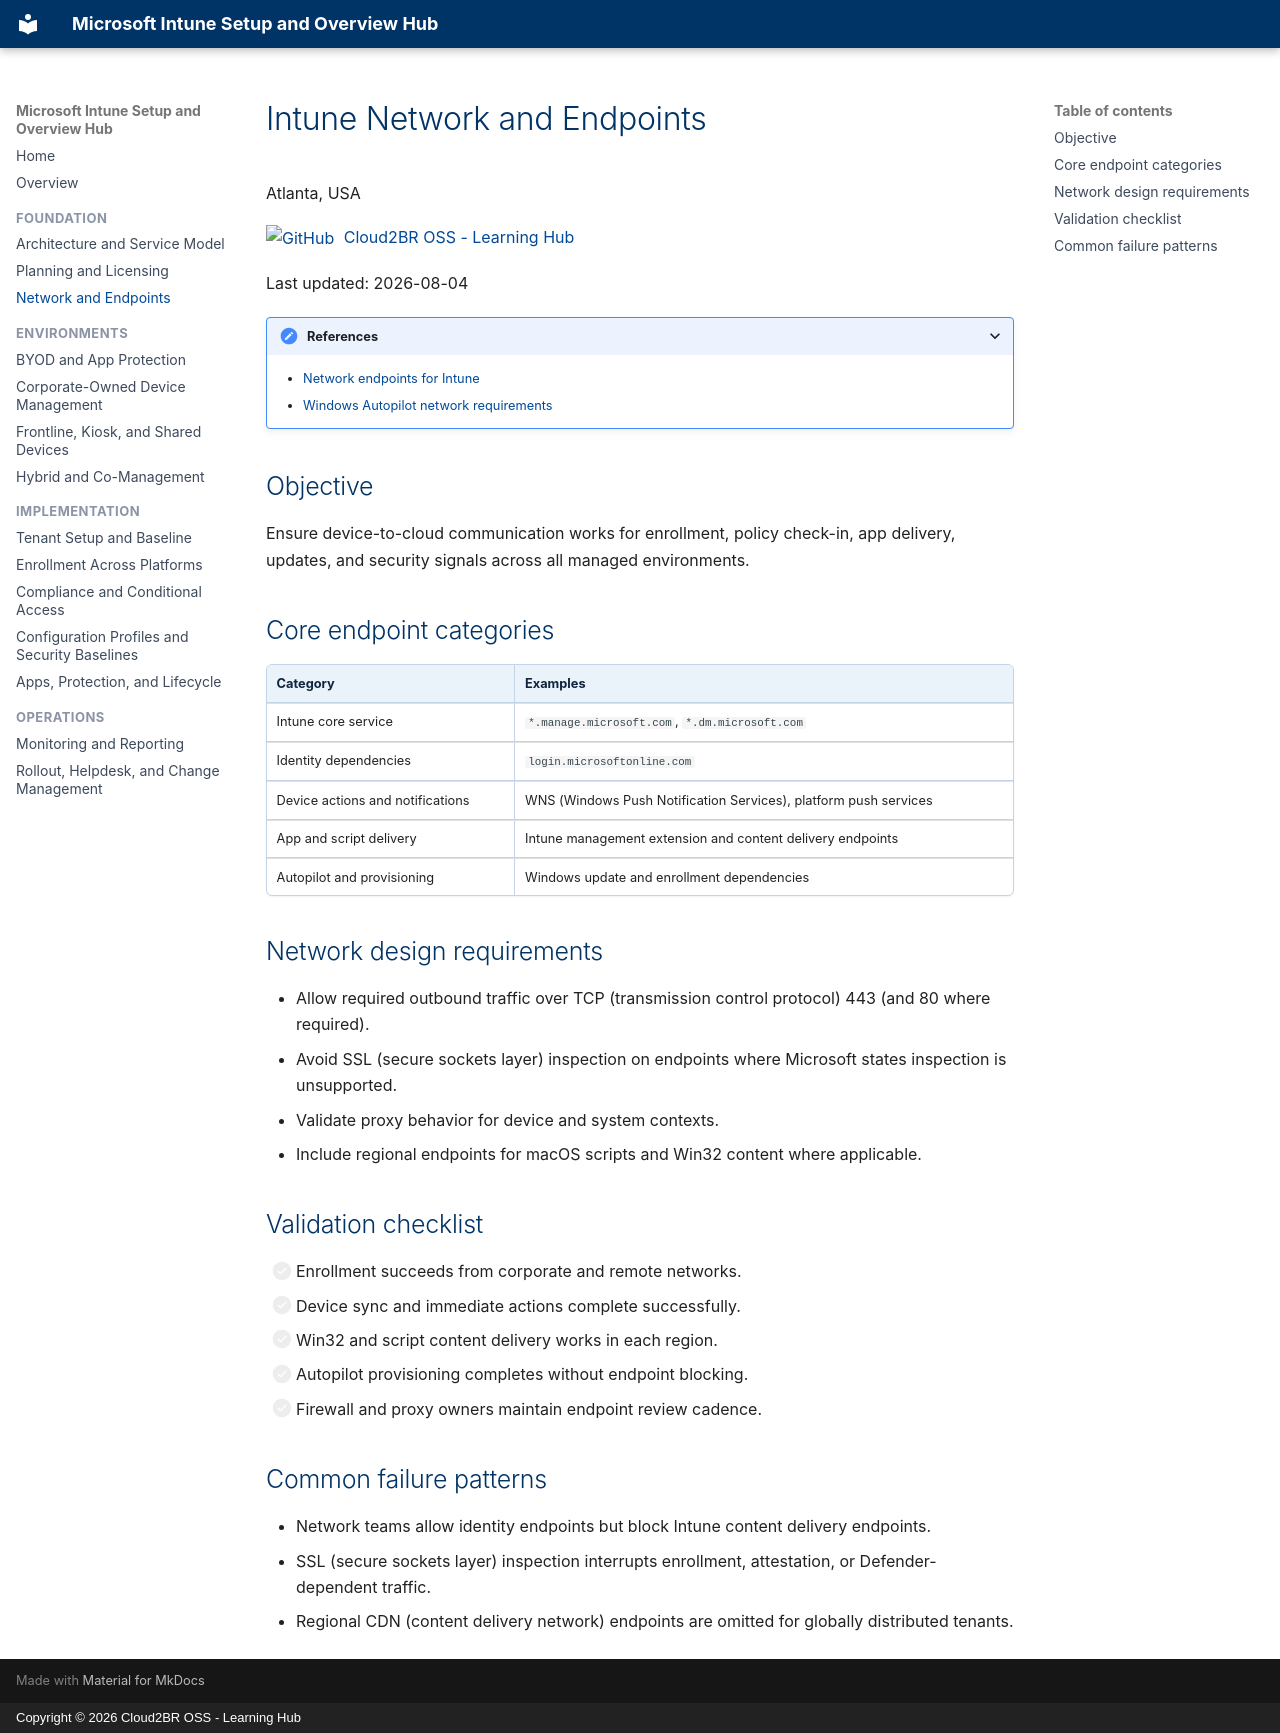

repository: Cloud2BR-MSFTLearningHub/Intune-Overview · page: foundation/network-and-endpoints/index.html · generator: mkdocs · copyright: Copyright © 2026 Cloud2BR OSS - Learning Hub

# Intune Network and Endpoints

Atlanta, USA

[![GitHub](https://img.shields.io/badge/--181717?logo=github&logoColor=ffffff)](https://github.com/)
[Cloud2BR OSS - Learning Hub](https://github.com/Cloud2BR-MSFTLearningHub)

Last updated: 2026-08-04

----------

<details markdown>
<summary>References</summary>

- [Network endpoints for Intune](https://learn.microsoft.com/en-us/intune/fundamentals/endpoints)
- [Windows Autopilot network requirements](https://learn.microsoft.com/en-us/autopilot/networking-requirements)

</details>

## Objective

Ensure device-to-cloud communication works for enrollment, policy check-in, app
delivery, updates, and security signals across all managed environments.

## Core endpoint categories

| Category | Examples |
| --- | --- |
| Intune core service | `*.manage.microsoft.com`, `*.dm.microsoft.com` |
| Identity dependencies | `login.microsoftonline.com` |
| Device actions and notifications | WNS (Windows Push Notification Services), platform push services |
| App and script delivery | Intune management extension and content delivery endpoints |
| Autopilot and provisioning | Windows update and enrollment dependencies |

## Network design requirements

- Allow required outbound traffic over TCP (transmission control protocol) 443 (and 80 where required).
- Avoid SSL (secure sockets layer) inspection on endpoints where Microsoft states inspection is unsupported.
- Validate proxy behavior for device and system contexts.
- Include regional endpoints for macOS scripts and Win32 content where applicable.

## Validation checklist

- [ ] Enrollment succeeds from corporate and remote networks.
- [ ] Device sync and immediate actions complete successfully.
- [ ] Win32 and script content delivery works in each region.
- [ ] Autopilot provisioning completes without endpoint blocking.
- [ ] Firewall and proxy owners maintain endpoint review cadence.

## Common failure patterns

- Network teams allow identity endpoints but block Intune content delivery endpoints.
- SSL (secure sockets layer) inspection interrupts enrollment, attestation, or Defender-dependent traffic.
- Regional CDN (content delivery network) endpoints are omitted for globally distributed tenants.
